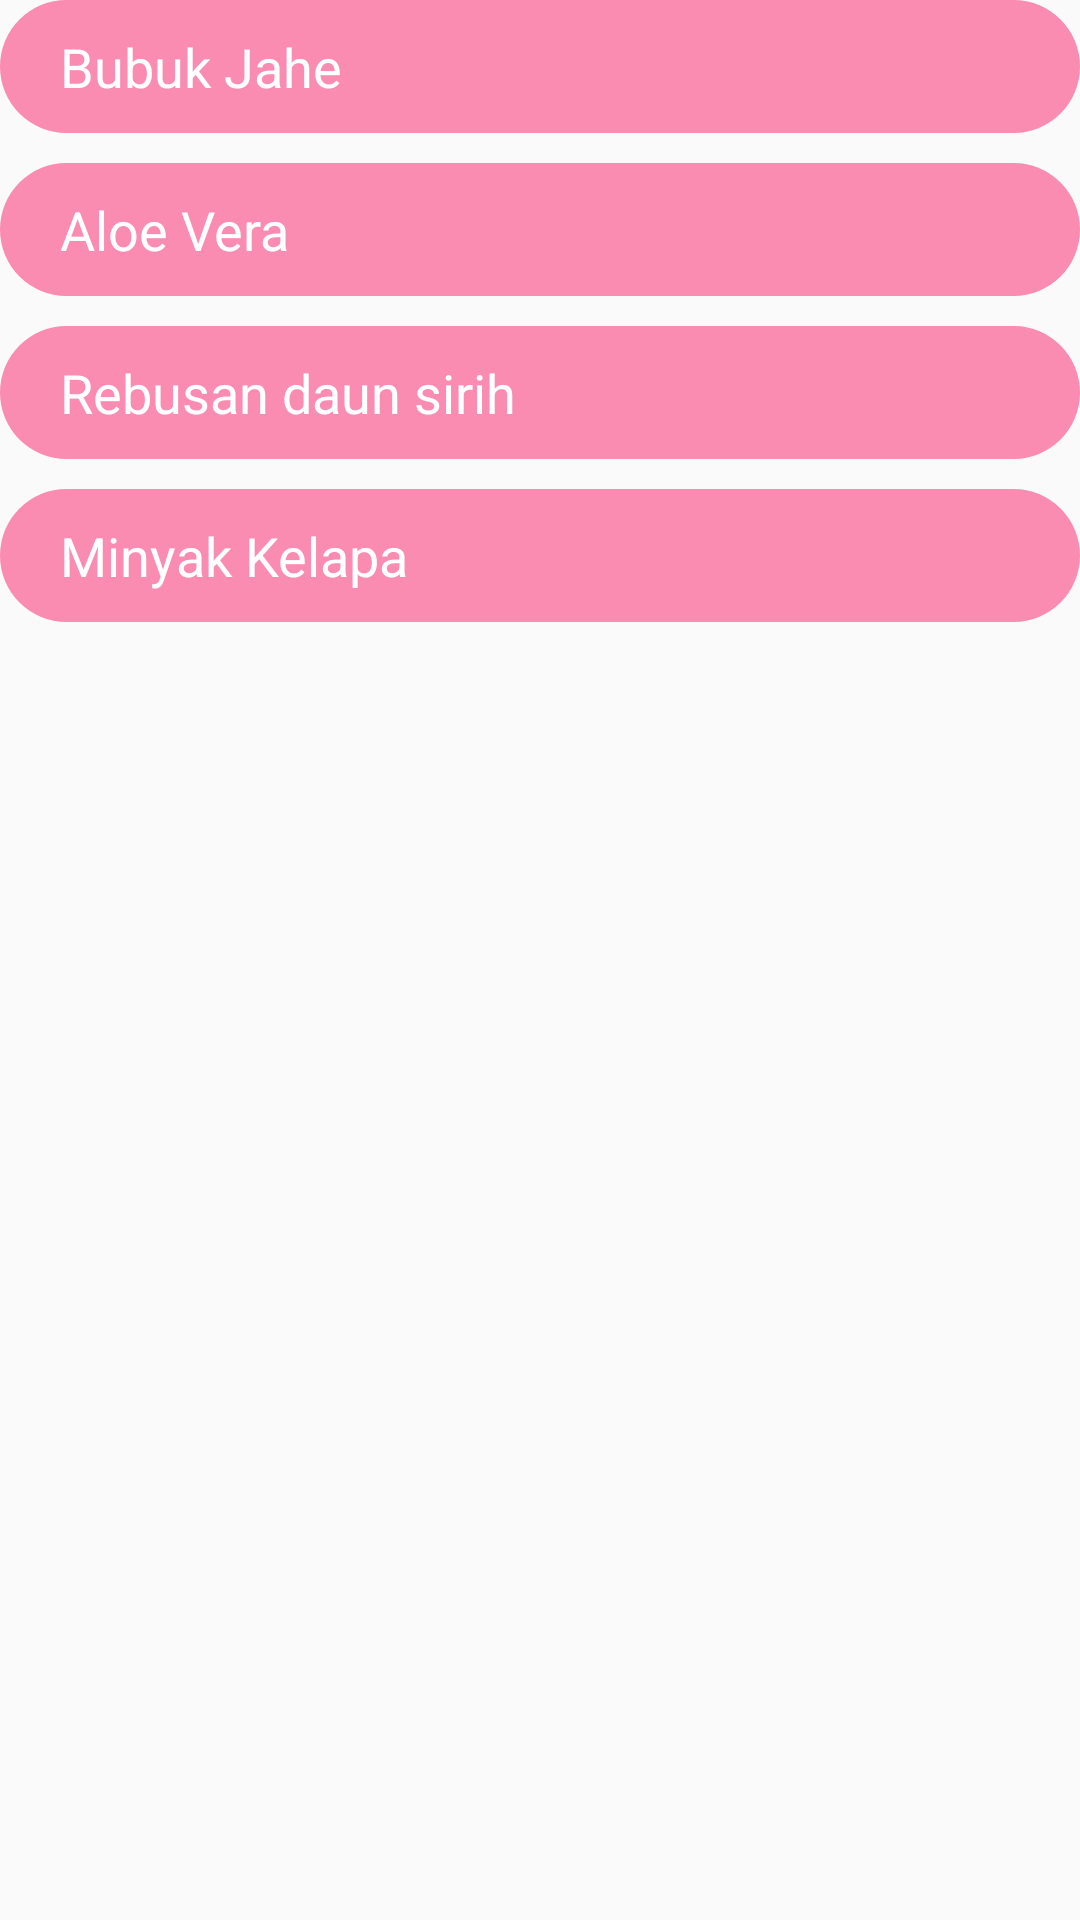

Layout XML and referenced resources for this Android screen:
<!-- AndroidManifest.xml: application theme AppTheme -->
<!-- res/layout/fragment_herbal.xml -->
<?xml version="1.0" encoding="utf-8"?>
<RelativeLayout xmlns:android="http://schemas.android.com/apk/res/android"
    xmlns:tools="http://schemas.android.com/tools"
    android:layout_width="match_parent"
    android:layout_height="match_parent"
    tools:context=".Fragment.HerbalFragment">

    <LinearLayout
        android:layout_width="match_parent"
        android:layout_height="match_parent"
        android:orientation="vertical">

        <TextView
            android:id="@+id/tv_herbal_1"
            android:layout_width="match_parent"
            android:layout_height="wrap_content"
            android:paddingTop="10dp"
            android:paddingBottom="10dp"
            android:paddingLeft="20dp"
            android:paddingRight="20dp"
            android:text="Bubuk Jahe"
            android:textSize="18sp"
            android:textColor="@color/putih"
            android:background="@drawable/background_obat"
            />

        <TextView
            android:id="@+id/tv_herbal_2"
            android:layout_width="match_parent"
            android:layout_height="wrap_content"
            android:layout_marginTop="10dp"
            android:paddingTop="10dp"
            android:paddingBottom="10dp"
            android:paddingLeft="20dp"
            android:paddingRight="20dp"
            android:text="Aloe Vera"
            android:textSize="18sp"
            android:textColor="@color/putih"
            android:background="@drawable/background_obat"
            />

        <TextView
            android:id="@+id/tv_herbal_3"
            android:layout_width="match_parent"
            android:layout_height="wrap_content"
            android:layout_marginTop="10dp"
            android:paddingTop="10dp"
            android:paddingBottom="10dp"
            android:paddingLeft="20dp"
            android:paddingRight="20dp"
            android:text="Rebusan daun sirih"
            android:textSize="18sp"
            android:textColor="@color/putih"
            android:background="@drawable/background_obat"
            />

        <TextView
            android:id="@+id/tv_herbal_4"
            android:layout_width="match_parent"
            android:layout_height="wrap_content"
            android:layout_marginTop="10dp"
            android:paddingTop="10dp"
            android:paddingBottom="10dp"
            android:paddingLeft="20dp"
            android:paddingRight="20dp"
            android:text="Minyak Kelapa"
            android:textSize="18sp"
            android:textColor="@color/putih"
            android:background="@drawable/background_obat"
            />

    </LinearLayout>

</RelativeLayout>
<!-- resources referenced by this layout -->
<resources>
  <color name="putih">#ffffff</color>
  <!-- drawable background_obat (drawable) -->
  <?xml version="1.0" encoding="utf-8"?>
  <shape xmlns:android="http://schemas.android.com/apk/res/android">
  
      <solid android:color="@color/pink4"/>
      <corners android:radius="25dp"/>
  
  </shape>
  <style name="AppTheme" parent="Theme.AppCompat.Light.NoActionBar">
          
          <item name="colorPrimary">@color/colorPrimary</item>
          <item name="colorPrimaryDark">@color/colorPrimaryDark</item>
          <item name="colorAccent">@color/pink4</item>
      </style>
  <color name="pink4">#f98cb0</color>
  <color name="colorPrimary">#6200EE</color>
  <color name="colorPrimaryDark">#f98cb0</color>
</resources>
